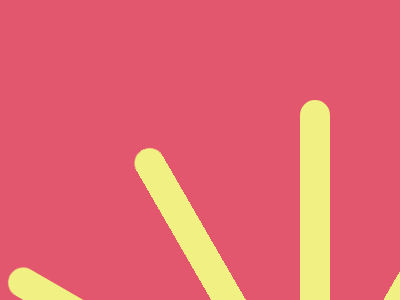

Write the HTML and CSS that draws this image.

<!DOCTYPE html>
<html lang="en">
<head>
    <meta charset="UTF-8">
    <meta http-equiv="X-UA-Compatible" content="IE=edge">
    <meta name="viewport" content="width=device-width, initial-scale=1.0">
    <title>practice5.Css</title>
</head>
<body class="body">
    <style>
        .body{
            background-color: #e3576e;
        }
        .recatngle1{
            height: 300px;
            width: 30px;
            border-radius: 20px;
            background-color: #f1f183;
            position: fixed;
            top:300px;
            left:495px;
            transform: rotate(90deg);
        }
        
        .recatngle2{
            height: 300px;
            width: 30px;
            border-radius: 20px;
            background-color: #f1f183;
            position: fixed;
            top:200px;
            left:468px;
            transform: rotate(60deg);
        }
        .recatngle3{
            height: 300px;
            width: 30px;
            border-radius: 20px;
            background-color: #f1f183;
            position: fixed;
            top:125px;
            left:400px;
            transform: rotate(30deg);
        }
        .recatngle4{
            height: 300px;
            width: 30px;
            border-radius: 20px;
            background-color: #f1f183;
            position: fixed;
            top:100px;
            left:300px;
            
        }
        .recatngle5{
            height: 300px;
            width: 30px;
            border-radius: 20px;
            background-color: #f1f183;
            position: fixed;
            top:200px;
            left:125px;
            transform: rotate(120deg);
        }
        .recatngle6{
            height: 300px;
            width: 30px;
            border-radius: 20px;
            background-color: #f1f183;
            position: fixed;
            top:130px;
            left:202px;
            transform: rotate(150deg);
        }
        .recatngle7{
            height: 300px;
            width: 30px;
            border-radius: 20px;
            background-color: #f1f183;
            position: fixed;
            top:300px;
            left:100px;
            transform: rotate(90deg);
        }
    </style>
    <div class="recatngle1 "></div>
    <div class="recatngle2 "></div>
    <div class="recatngle3 "></div>
    <div class="recatngle4 "></div>
    <div class="recatngle5 "></div>
    <div class="recatngle6 "></div>
    <div class="recatngle7 "></div>
</body>
</html>